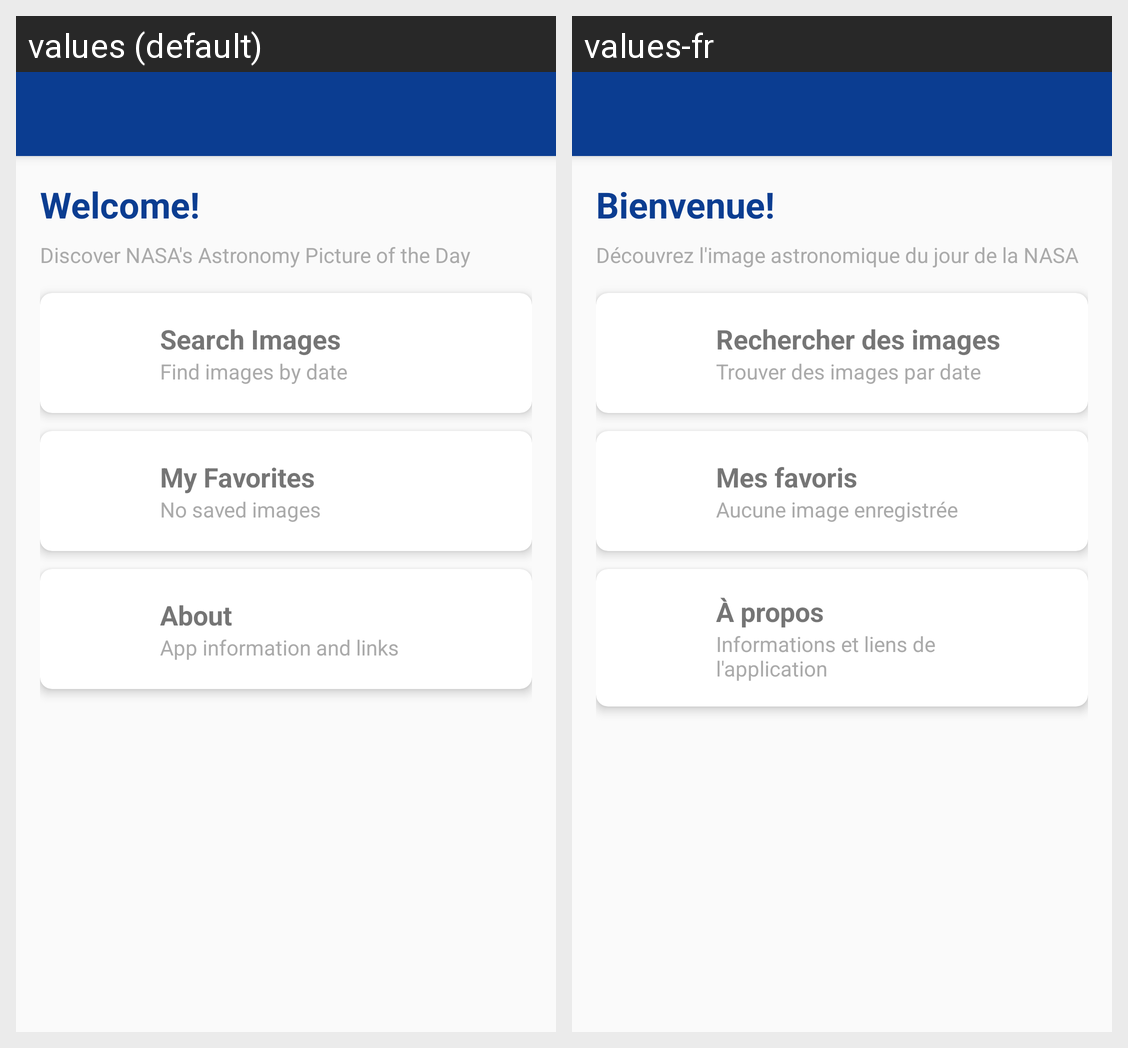

The Android screen above is rendered under two locales of the same app. Produce the string resources it draws, with the default and per-locale values.
Android screen res/layout/activity_main.xml rendered under 2 locales, left to right: values (default), values-fr. Device: Nexus 5 (rendered at 1080×1920; each locale shown at half size, 540×960, under a caption strip naming it); theme Theme.NASAImageOfTheDay.
Strings drawn on this screen, with the default value and each locale's value (text and hints the layout hard-codes, and strings that could not be matched under every locale, appear in the picture but are not listed):

welcome_title
  values: Welcome!
  values-fr: Bienvenue!

welcome_subtitle
  values: Discover NASA's Astronomy Picture of the Day
  values-fr: Découvrez l'image astronomique du jour de la NASA

card_search_title
  values: Search Images
  values-fr: Rechercher des images

card_search_subtitle
  values: Find images by date
  values-fr: Trouver des images par date

card_favorites_title
  values: My Favorites
  values-fr: Mes favoris

favorites_count_zero
  values: No saved images
  values-fr: Aucune image enregistrée

card_about_title
  values: About
  values-fr: À propos

card_about_subtitle
  values: App information and links
  values-fr: Informations et liens de l'application
